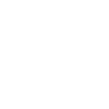
t = 0.00 s
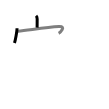
t = 2.50 s
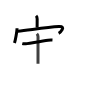
t = 4.75 s
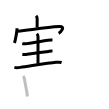
t = 7.25 s
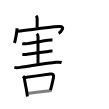
t = 9.50 s
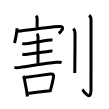
t = 12.00 s

The animated SVG that drew these frames (rendered in a browser with its animation timeline set to each time). Animation: 12 SMIL elements (animate=12); one cycle of 12.00 s.

<svg width="109px" height="109px" viewBox="0 0 px 109px" xmlns="http://www.w3.org/2000/svg" xmlns:xlink="http://www.w3.org/1999/xlink" xml:space="preserve" version="1.1"  baseProfile="full">
<path d="M36.08,15.75c0.65,0.65,1.09,1.88,1.09,3.28c0,2.1-0.05,6.1-0.05,8.6" style="fill:none;stroke:black;stroke-width:3;opacity:0">
  <animate attributeType="CSS" attributeName="opacity" from="0" to="1" begin="0s" dur="1s" repeatCount="Indefinite" fill="freeze" />
</path>
<path d="M17.04,28.27c0,3.36-1.77,12.59-2.57,14.83" style="fill:none;stroke:black;stroke-width:3;opacity:0">
  <animate attributeType="CSS" attributeName="opacity" from="0" to="1" begin="1s" dur="1s" repeatCount="Indefinite" fill="freeze" />
</path>
<path d="M17.69,31.24c13.56-1.49,29.06-3.99,41.22-4.65c8.07-0.43,0.86,6.18-0.26,6.79" style="fill:none;stroke:black;stroke-width:3;opacity:0">
  <animate attributeType="CSS" attributeName="opacity" from="0" to="1" begin="2s" dur="1s" repeatCount="Indefinite" fill="freeze" />
</path>
<path d="M22.25,43.62c1.75,0.38,3.51,0.22,4.89,0c5.39-0.85,15.65-2.71,20.88-3.38c1.53-0.2,2.86-0.24,4.45-0.14" style="fill:none;stroke:black;stroke-width:3;opacity:0">
  <animate attributeType="CSS" attributeName="opacity" from="0" to="1" begin="3s" dur="1s" repeatCount="Indefinite" fill="freeze" />
</path>
<path d="M36.85,33.69c0.79,0.79,1.18,2.06,1.18,3.12c0,0.9-0.03,20.6-0.03,26.93" style="fill:none;stroke:black;stroke-width:3;opacity:0">
  <animate attributeType="CSS" attributeName="opacity" from="0" to="1" begin="4s" dur="1s" repeatCount="Indefinite" fill="freeze" />
</path>
<path d="M22.37,54.29c1.76,0.34,3.5,0.22,4.88,0.02c5.43-0.77,14.63-1.93,21.38-2.91c1.43-0.21,2.5-0.4,3.83-0.24" style="fill:none;stroke:black;stroke-width:3;opacity:0">
  <animate attributeType="CSS" attributeName="opacity" from="0" to="1" begin="5s" dur="1s" repeatCount="Indefinite" fill="freeze" />
</path>
<path d="M14.39,67.41c1.86,0.46,4.36,0.19,5.98-0.03c8.29-1.11,27.34-4.32,35.61-5.06c1.82-0.16,3.83-0.34,5.62,0.19" style="fill:none;stroke:black;stroke-width:3;opacity:0">
  <animate attributeType="CSS" attributeName="opacity" from="0" to="1" begin="6s" dur="1s" repeatCount="Indefinite" fill="freeze" />
</path>
<path d="M23.05,76.1c0.62,0.63,1.18,1.65,1.31,2.53C25,83,26.3,88.44,26.85,92.19c0.23,1.55,0.43,3.01,0.58,4.28" style="fill:none;stroke:black;stroke-width:3;opacity:0">
  <animate attributeType="CSS" attributeName="opacity" from="0" to="1" begin="7s" dur="1s" repeatCount="Indefinite" fill="freeze" />
</path>
<path d="M24.86,77.47c6.89-0.96,19.83-2.65,25.39-3.38c2.7-0.35,3.82,0.6,3.19,3.67c-0.75,3.71-1.4,6.88-2.97,12.32" style="fill:none;stroke:black;stroke-width:3;opacity:0">
  <animate attributeType="CSS" attributeName="opacity" from="0" to="1" begin="8s" dur="1s" repeatCount="Indefinite" fill="freeze" />
</path>
<path d="M28.21,93.31c3.62-0.44,13.34-1.68,20.03-2.38c1.3-0.13,2.43-0.25,3.32-0.33" style="fill:none;stroke:black;stroke-width:3;opacity:0">
  <animate attributeType="CSS" attributeName="opacity" from="0" to="1" begin="9s" dur="1s" repeatCount="Indefinite" fill="freeze" />
</path>
<path d="M73.27,28.58c0.98,0.92,1.76,2.67,1.76,5.02c0,10.55-0.1,24.72-0.2,32.65c-0.04,3.02-0.07,5.38-0.07,6.75" style="fill:none;stroke:black;stroke-width:3;opacity:0">
  <animate attributeType="CSS" attributeName="opacity" from="0" to="1" begin="10s" dur="1s" repeatCount="Indefinite" fill="freeze" />
</path>
<path d="M89.27,15.08c1.14,1.14,1.76,2.92,1.76,5.02c0,14.56-0.01,64.41-0.01,69.37c0,13.14-7.21,1.5-8.71,0.25" style="fill:none;stroke:black;stroke-width:3;opacity:0">
  <animate attributeType="CSS" attributeName="opacity" from="0" to="1" begin="11s" dur="1s" repeatCount="Indefinite" fill="freeze" />
</path>
</svg>
